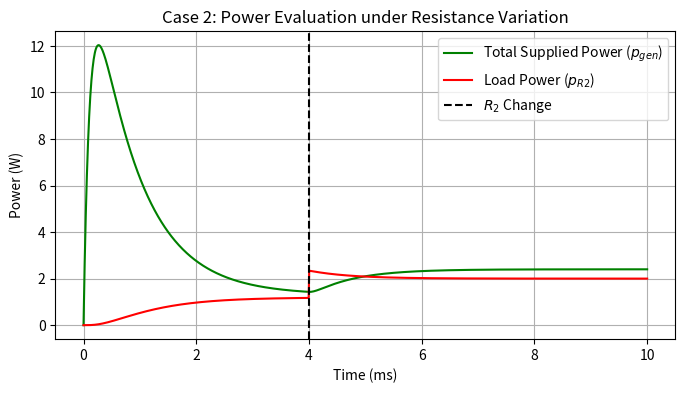

The script that saved this image:
# Script 4
import numpy as np
import matplotlib.pyplot as plt
from scipy.integrate import solve_ivp

V_s = 12.0
R1 = 10.0
L1 = 0.001
C1 = 0.0001
R2_initial = 100.0
t_switch = 0.004

def circuit_dynamics_dynamic(t, x):
    # Usamos desempaquetado directo para evitar los corchetes numéricos
    v3, i_L = x
    R2 = R2_initial if t < t_switch else (R2_initial / 2.0)
    dv3_dt = (i_L - v3/R2) / C1
    di_L_dt = (V_s - R1*i_L - v3) / L1
    return [dv3_dt, di_L_dt]

x0 = [0.0, 0.0]

# Extraemos los tiempos usando variables asignadas para evitar los corchetes
t_inicio = 0
t_fin = 0.01
t_span = (t_inicio, t_fin)
t_eval = np.linspace(t_inicio, t_fin, 1000)

sol = solve_ivp(circuit_dynamics_dynamic, t_span, x0, t_eval=t_eval, method='Radau', max_step=1e-5)

# Desempaquetamos las dos filas de la matriz de soluciones directamente
v3, i_L = sol.y

# Re-evaluate R2 at each time step for accurate absorbed power calculation
R2_array = np.where(sol.t < t_switch, R2_initial, R2_initial / 2.0)
p_total = V_s * i_L
p_R2 = (v3**2) / R2_array

plt.figure(figsize=(8, 4))
plt.plot(sol.t * 1000, p_total, 'g-', label='Total Supplied Power ($p_{gen}$)')
plt.plot(sol.t * 1000, p_R2, 'r-', label='Load Power ($p_{R2}$)')
plt.axvline(x=t_switch*1000, color='k', linestyle='--', label='$R_2$ Change')
plt.title('Case 2: Power Evaluation under Resistance Variation')
plt.xlabel('Time (ms)')
plt.ylabel('Power (W)')
plt.grid(True)
plt.legend()
plt.savefig('script4.pdf', format='pdf', bbox_inches='tight')
plt.show()
